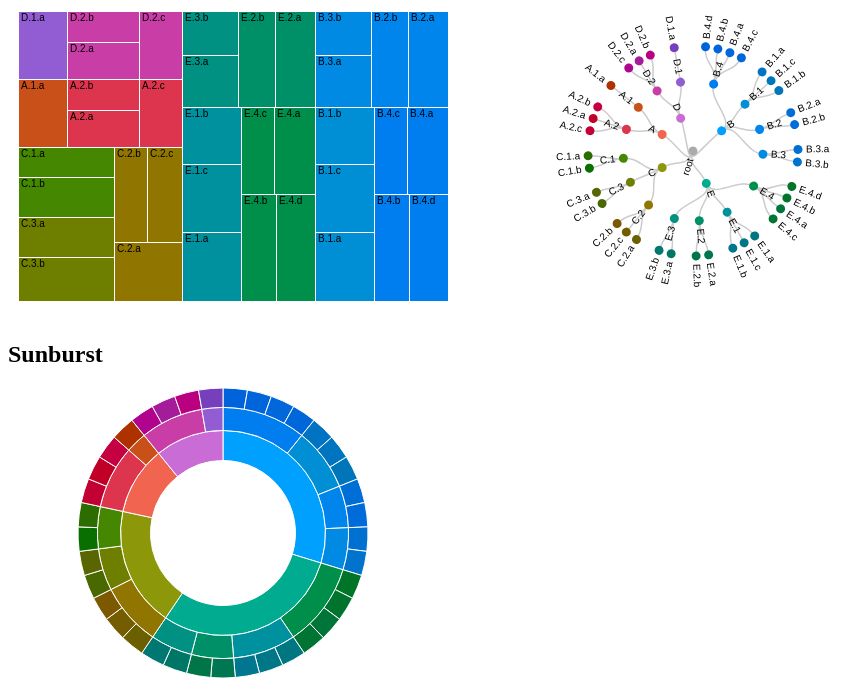
D3 v3 page, settled after 480 driven frames (8 s of simulated time); the page loaded 1 data file(s).


// ── ../TreeColors.js
(function(){
  'use strict';
  var ep = 1e-15;

  function TreeColors(preset) {
    var children = 'children',
        color = 'color',
        range = [0, 360],
        fraction = 0.75,
        permutate = true,
        reverse = true,
        luminanceStart = 70,
        luminanceDelta = -10,
        chromaStart = 60,
        chromaDelta = 5,
        rootColor = {h: 0, c: 0, l: 70}
        ;

    function getChildren(node) {
      if(typeof children === 'string') {
        return node[children];
      } else {
        return children.call(node);
      }
      throw new Error('Cannot get the children of a node! Please set the \'children\' property properly.');
    }

    function setColor(node, c) {
      if(typeof color === 'string') {
        node[color] = c;
        return;
      } else {
        color.call(node, c);
        return;
      }
      throw new Error('Cannot set the color of a node! Please set the \'color\' property properly.');
    }

    function doPermutation(r) {
      var n = r.length,
          sequence = TreeColors.getPermutationSequence(n),
          permutated = new Array(n);

      r.forEach(function(value, index) {
        permutated[sequence[index]] = value;
      });

      return permutated;
    }

    function assignHue(node, range, level) {
      // select the middle hue value in range as the hue value of node
      if(level === 0) { // node is the root
        setColor(node, rootColor);
      } else {
        setColor(node, {h: (range[0] + range[1]) / 2, c: chromaStart + chromaDelta * level, l: luminanceStart + luminanceDelta * level});
      }

      // Let N be the number of child nodes of v. If N > 0 :
      var n = getChildren(node) ? getChildren(node).length : 0;

      if(n === 0) return;

      var delta = (range[1] - range[0]) / n;

      //1. divide range in N equal parts ri with i = 1, ... ,N;
      //   For convenience, we will use i = 0, ... , n - 1 instead of i = 1, ..., n
      var r = Array.apply(null, {length: n}).map(Number.call, Number);

      //2. if perm then permute the ri’s;
      if(permutate) {
        r = doPermutation(r);
      }

      //3. convert each ri to a hue range (e.g. [30, 50])

      r = r.map(function(i) { return [
        range[0] + i * delta,
        range[0] + (i + 1) * delta
      ]; });


      //4. reduce each ri by keeping its middle fraction ;
      //   In the algorithm described in the paper, we reverse each ri first.
      //   However, now, we reverse them later.

      r = r.map(function(range) { return [
        range[0] + (range[1] - range[0]) * ((1 - fraction) / 2),
        range[1] - (range[1] - range[0]) * ((1 - fraction) / 2)
      ]; });

      //5. if rev then reverse the even-numbered ri’s;
      if(reverse) {
        r = r.map(function(range, i) {
          if(i % 2 === 0) {
            return [range[1], range[0]];
          }
          return range;
        });
      }

      //6. for each child node vi call assignHue recursively.

      getChildren(node).forEach(function(child, i){
        assignHue(child, r[i], level + 1);
      });
    }

    function treeColor(root) {
      assignHue(root, range, 0);
    }

    treeColor.children = function(value) {
      if(!arguments.length) return children;
      children = value;
      return treeColor;
    };

    treeColor.color = function(value){
      if(!arguments.length) return color;
      color = value;
      return treeColor;
    };

    treeColor.range = function(value) {
      if(!arguments.length) return range;
      range = value;
      return treeColor;
    };

    treeColor.fraction = function(value) {
      if(!arguments.length) return fraction;
      fraction = value;
      return treeColor;
    };

    treeColor.permutate = function(value) {
      if(!arguments.length) return permutate;
      permutate = value;
      return treeColor;
    };

    treeColor.reverse = function(value) {
      if(!arguments.length) return reverse;
      reverse = value;
      return treeColor;
    };

    treeColor.luminance = function(value) {
      if(!arguments.length) return [luminanceStart, luminanceDelta];
      luminanceStart = value[0];
      luminanceDelta = value[1];
      return treeColor;
    };

    treeColor.luminanceStart = function(value) {
      if(!arguments.length) return luminanceStart;
      luminanceStart = value;
      return treeColor;
    };

    treeColor.luminanceDelta = function(value) {
      if(!arguments.length) return luminanceDelta;
      luminanceDelta = value;
      return treeColor;
    };

    treeColor.chroma = function(value) {
      if(!arguments.length) return [chromaStart, chromaDelta];
      chromaStart = value[0];
      chromaDelta = value[1];
      return treeColor;
    };

    treeColor.chromaStart = function(value) {
      if(!arguments.length) return chromaStart;
      chromaStart = value;
      return treeColor;
    };

    treeColor.chromaDelta = function(value) {
      if(!arguments.length) return chromaDelta;
      chromaDelta = value;
      return treeColor;
    };

    treeColor.rootColor = function(value) {
      if(!arguments.length) return rootColor;
      rootColor = value;
      return treeColor;
    };

    switch(preset) {
      case 'add':
      case 'additive':
        // nothing to do. additive is the default
        break;
      case 'sub':
      case 'subtractive':
        luminanceStart = 40;
        luminanceDelta = 10;
        chromaStart = 75;
        chromaDelta = -5;
        break;
    }

    return treeColor;
  }

  TreeColors.getPermutationSequence = function(n){
    if(n === 0) return [];
    if(n === 1) return [0];
    if(n === 2) return [0, 1];
    if(n === 3) return [0, 2, 1];
    if(n === 4) return [0, 2, 1, 3];

    // 144 is not a magic number. It is because the used permutation order is based on five-elements-permutation.
    var unitAngle = 360 / n,
        pickingAngle = Math.floor(144 / unitAngle) * unitAngle,
        sequence = new Array(n),
        picked = new Array(n),
        angle = 0
        ;

    for(var i = 0; i < n; ++i){
      var index = Math.floor(angle / unitAngle + ep);

      sequence[i] = index;
      picked[index] = true;

      angle = (angle + pickingAngle) % 360;

      if(i < n - 1) {
        while(picked[Math.floor(angle / unitAngle + ep)]) {
          angle = (angle + unitAngle) % 360;
        }
      }
    }

    return sequence;
  };


  if (typeof define === 'function' && define.amd) {
    define(function() {
      return TreeColors;
    });
  } else if (typeof module !== 'undefined') {
    module.exports = TreeColors;
  } else {
    window.TreeColors = TreeColors;
  }
})();

// ── index.js
var margin = {top: 5, right: 10, bottom: 5, left: 10},
    width = 450 - margin.left - margin.right,
    height = 300 - margin.top - margin.bottom,
    diameter = 450,
    radius = Math.min(width, height) / 2;

var Treemap = (function(){
  var treemap = d3.layout.treemap()
      .size([width, height])
      .sticky(true)
      .value(function(d) { return d.size; });

  var div = d3.select("#treemap")
      .style("position", "relative")
      .style("width", (width + margin.left + margin.right) + "px")
      .style("height", (height + margin.top + margin.bottom) + "px")
      .style("left", margin.left + "px")
      .style("top", margin.top + "px");

  var node;

  function position() {
    this.style("left", function(d) { return d.x + "px"; })
        .style("top", function(d) { return d.y + "px"; })
        .style("width", function(d) { return Math.max(0, d.dx - 1) + "px"; })
        .style("height", function(d) { return Math.max(0, d.dy - 1) + "px"; });
  }

  return {
    draw: function(root) {
      node = div.datum(root).selectAll(".node")
          .data(treemap.nodes)
        .enter().append("div")
          .attr("class", "node")
          .call(position)
          .style("background", function(d) { return d.children ? d3.hcl(d.color.h, d.color.c, d.color.l) : null; })
          .text(function(d) { return d.children ? null : d.name; });
    },
    update: function(){
      node.transition().style("background", function(d) { return d.children ? d3.hcl(d.color.h, d.color.c, d.color.l) : null; });
    }
  };
})();

var RadialTree = (function(){
  var tree = d3.layout.tree()
      .size([360, diameter / 2 - 120])
      .separation(function(a, b) { return (a.parent === b.parent ? 1 : 2) / a.depth; });

  var diagonal = d3.svg.diagonal.radial()
      .projection(function(d) { return [d.y, d.x / 180 * Math.PI]; });

  var svg = d3.select("#tree")
      .attr("width", width)
      .attr("height", height)
    .append("g")
      .attr("transform", "translate(" + width / 2 + "," + height / 2 + ")");

  return {
    draw: function(root) {
      var nodes = tree.nodes(root),
          links = tree.links(nodes);

      svg.selectAll(".link")
          .data(links)
        .enter().append("path")
          .attr("class", "link")
          .attr("d", diagonal);

      var node = svg.selectAll(".node")
          .data(nodes)
        .enter().append("g")
          .attr("class", "node")
          .attr("transform", function(d) { return "rotate(" + (d.x - 90) + ")translate(" + d.y + ")"; });

      node.append("circle")
          .attr("r", 4.5)
          .attr("fill", function(d){return d3.hcl(d.color.h, d.color.c, d.color.l).rgb();});

      node.append("text")
          .attr("dy", ".31em")
          .attr("text-anchor", function(d) { return d.x < 180 ? "start" : "end"; })
          .attr("transform", function(d) { return d.x < 180 ? "translate(8)" : "rotate(180)translate(-8)"; })
          .text(function(d) { return d.name; });
    },
    update: function(){
      svg.selectAll('circle').transition().attr("fill", function(d){return d3.hcl(d.color.h, d.color.c, d.color.l).rgb();});
    }
  };
})();

var Sunburst = (function(){
  var svg = d3.select("#sunburst")
      .attr("width", width)
      .attr("height", height)
    .append("g")
      .attr("transform", "translate(" + width / 2 + "," + height / 2 + ")");

  var partition = d3.layout.partition()
      .sort(null)
      .size([2 * Math.PI, radius * radius])
      .value(function() { return 1; });

  var arc = d3.svg.arc()
      .startAngle(function(d) { return d.x; })
      .endAngle(function(d) { return d.x + d.dx; })
      .innerRadius(function(d) { return Math.sqrt(d.y); })
      .outerRadius(function(d) { return Math.sqrt(d.y + d.dy); });

  var path;

  function stash(d) {
    d.x0 = d.x;
    d.dx0 = d.dx;
  }

  return {
    draw: function(root) {
      path = svg.datum(root).selectAll("path")
          .data(partition.nodes)
        .enter().append("path")
          .attr("display", function(d) { return d.depth ? null : "none"; }) // hide inner ring
          .attr("d", arc)
          .style("stroke", "#fff")
          .style("fill", function(d) { return d3.hcl(d.color.h, d.color.c, d.color.l);})
          .each(stash);
    },
    update: function(){
      path.transition().style("fill", function(d) { return d3.hcl(d.color.h, d.color.c, d.color.l);});
    }
  };

})();

function ready(fn) {
  if (document.readyState !== "loading"){
    fn();
  } else {
    document.addEventListener("DOMContentLoaded", fn);
  }
}

ready(function(){
  var additive = TreeColors("add"),
      subtractive = TreeColors("sub"),
      mode = additive;

  d3.json("data.json", function(error, root) {
    additive(root);

    Treemap.draw(root);
    RadialTree.draw(root);
    Sunburst.draw(root);

    d3.selectAll("input").on("change", function(){
      mode = mode === additive ? subtractive : additive;

      mode(root);

      Treemap.update();
      RadialTree.update();
      Sunburst.update();
    });
  });
});


### data: data.json
{
 "name": "root",
 "children": [
  {
   "name": "A",
   "children": [
    "{... 2 keys}",
    "{... 2 keys}"
   ]
  },
  {
   "name": "B",
   "children": [
    "{... 2 keys}",
    "{... 2 keys}",
    "{... 2 keys}",
    "{... 2 keys}"
   ]
  },
  {
   "name": "C",
   "children": [
    "{... 2 keys}",
    "{... 2 keys}",
    "{... 2 keys}"
   ]
  },
  {
   "name": "D",
   "children": [
    "{... 2 keys}",
    "{... 2 keys}"
   ]
  },
  {
   "name": "E",
   "children": [
    "{... 2 keys}",
    "{... 2 keys}",
    "{... 2 keys}",
    "{... 2 keys}"
   ]
  }
 ]
}